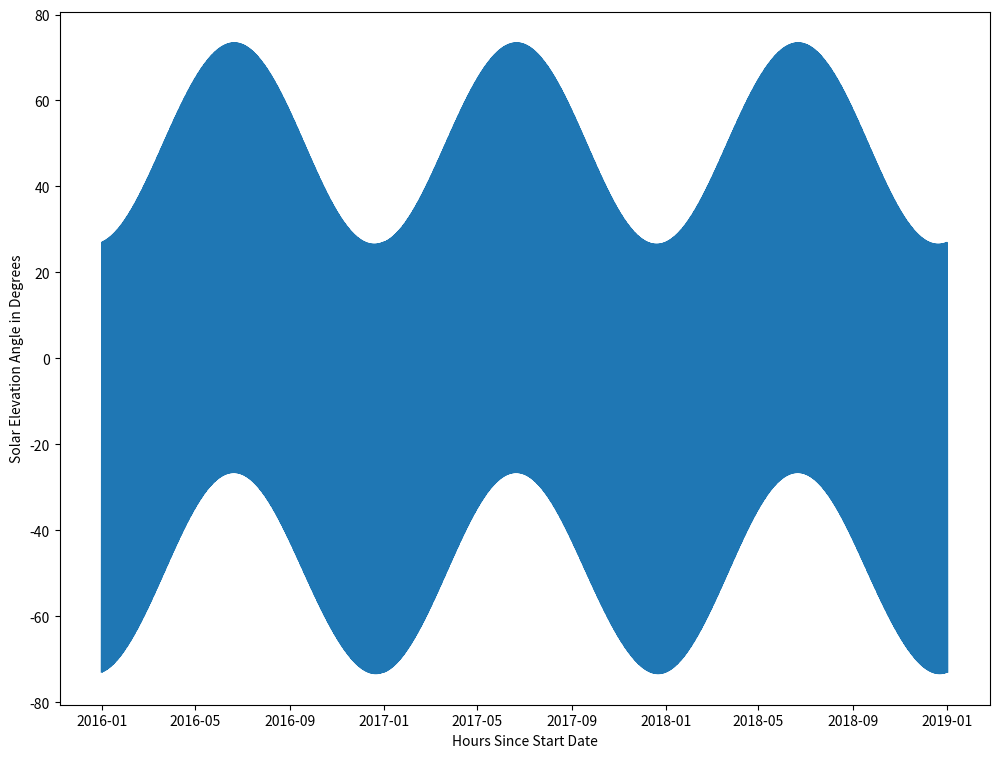

The matplotlib source for this figure:
import numpy as np
import datetime as dt
import matplotlib.pyplot as plt


# coordinates for solar farm 1.0
lat = 40.081798
lon = -88.244027
utc = -6


def timestamp_to_hour(timestamp):
    """
    This function returns the hour number
    of a particular timestamp.

    Parameters:
    -----------
    timestamp : pandas Timestamp
        The time stamp of interest, must be in 24-hour.

    Returns:
    --------

    """
    minutes_of_hour = timestamp.minute / 60
    seconds_of_hour = timestamp.second / 3600
    hour_frac = timestamp.hour + minutes_of_hour + seconds_of_hour
    day_number = timestamp.dayofyear

    hour = hour_number(day_number, hour_frac)

    return hour


def hour_number(N, time):
    """
    Takes the day number and time (in hours) and
    converts to hour number.

    Parameters:
    -----------
    N : integer
        The day number
    time : float
        The time in hours (24-hour clock)

    Returns:
    --------
    hour : float
        The hour number
    """
    hour = N * 24 + time

    return hour


def day_number(hour_number):
    """
    Returns the day_number given a particular hour_number.
    """
    N = (hour_number / 8760) * 365

    return int(N)


def local_time(hour_number):
    """
    Takes the hour number, and converts to local time.
    """
    N = day_number(hour_number)

    time = hour_number - N * 24

    return time


def frac_year(hour, leap_year=False):
    """
    This function calculates the fraction of the year.

    Parameters:
    -----------
    hour : integer, float
        The hour of the day. Could be a decimal value.
    leap_year : boolean
        Indicates if the year is a leap year. Default
        is False.

    Returns:
    --------
    B : float
        The fraction of the year
    """
    if leap_year:
        n_days = 365
    else:
        n_days = 365

    B = (hour - 1944) / 24 * 360 / n_days
    return B


def declination(hour, leap_year=False):
    """
    This function calculates the declination angle of the sun.
    Parameters:
    -----------
    hour : integer, float
        The hour of the day. Could be a decimal value.
    leap_year : boolean
        Indicates if the year is a leap year. Default
        is False.

    Returns:
    --------
    delta : float
        The declination at the given hour
    """
    B = frac_year(hour, leap_year)
    delta = 23.44 * np.sin((np.pi / 180) * B)

    return delta


def equation_of_time(hour, leap_year=False):
    """
    This function calculates the equation of time. The equation
    of time gives the difference between the solar time and wall
    clock time. Effectively correcting for the eccentricity of
    Earth's orbit.

    Parameters:
    -----------
    hour : float
        The number of hours since midnight, January 1st.

    Returns:
    --------
    et : float
        The time in minutes
    """
    B = frac_year(hour, leap_year)
    et = 9.87 * np.sin(2 * B * (np.pi / 180)) - 7.53 * \
        np.cos(B * (np.pi / 180)) - 1.5 * np.sin(B * (np.pi / 180))

    return et


def local_meridian(utc=utc):
    """
    This function calculates the local standard time meridian,
    LSTM. The LSTM is a reference meridian for given time zones.
    LSTM is calculated according to the equation:
        LSTM = 360/24*UTC
    UTC < 0 gives the answer in degrees West.
    UTC > 0 gives the answer in degrees East.

    Parameters:
    -----------
    utc : integer
        UTC is the "coordinated universal time." This parameter
        gives the UTC offset for a particular timezone.
        E.g. Chicago time is UTC-5, so we take utc = 5.

    Returns:
    --------
    lstm : float
        The LSTM in degrees
    """

    lstm = 15 * utc

    return lstm


def time_correction(lstm, et, lon=lon):
    """
    The time correction factor adjusts for differences in
    Local Solar Time (LST) and the location of interest, at
    a given longitude. There is a factor of 4 due to the speed
    of Earth's rotation.

    Parameters:
    -----------
    lstm : float
        The local standard time meridian.
    et : float
        The equation of time.
    lon : float
        The longitude of the location of interest.

    Returns:
    --------
    tc : float
        Time correction factor in minutes.
    """
    tc = 4 * (lon - lstm) + et

    return tc


def local_solar_time(local_time, tc):
    """
    Corrects the local time to give the local solar time.

    Parameters:
    -----------
    local_time : float
        The local time in hours
    tc : the time correction factor

    Returns:
    --------
    lst : float
        The local solar time in hours.
    """

    lst = local_time + tc / 60

    return lst


def hour_angle(lst):
    """
    This function calculates the hour angle of the sun.
    The hour angle is the number of degrees the sun has
    moved across the sky.

    Parameters:
    -----------
    lst : float
        The local solar time

    Returns:
    --------
    ha : float
        The hour angle in minutes
    """
    ha = (15 * (lst - 12))

    return ha


def solar_elevation(ha, delta, lat=lat):
    """
    Calculate the solar elevation for a given hour angle,
    latitude, and declination.

    Parameters:
    -----------
    ha : float
        The hour angle
    delta : float
        The declination angle
    lat : float
        The latitude at the location of interest.

    Returns:
    --------
    alpha : float
        The elevation angle
    """

    sin_term = np.sin(delta * np.pi / 180) * np.sin(lat * np.pi / 180)
    cos_term = np.cos(delta * np.pi / 180) * np.cos(lat * \
                      np.pi / 180) * np.cos(ha * np.pi / 180)
    # alpha = np.arcsin((sin_term+cos_term)*np.pi/180)
    alpha = np.arcsin((sin_term + cos_term)) * 180 / np.pi

    return alpha


def generate_elevation_series(
        hour_range,
        lat=lat,
        lon=lon,
        utc=utc,
        timestamps=False):
    """
    Creates a time series of elevation angles for a given
    set of hours or Pandas timestamps.

    Parameters:
    -----------
    hour_range : numpy array or pandas series of Timestamps
        The time period of desired solar elevation angles.
        Default is a list of hours, a pandas series of
        timestamps can also be accepted if the timesteps
        argument is set to True.
    lat : float
        The latitude of the location of interest
    lon : float
        The longitude of the location of interest
    utc : integer
        The time shift from the Coordinated Universal Time.
        Western longitudes have UTC < 0. Eastern longitudes
        have UTC > 0.
    timestamps : boolean
        Specifies the type of the hour_range.
        Default is False (hour_range is array of float or int).
        True if hour_range is a pandas series of Timestamps.

    Returns:
    --------
    elevation_angles : list
        The list of elevation angles corresponding to each
        hour or timestamp. Units in degrees. 
    """
    elevation_angles = []

    for hour in hour_range:
        if timestamps:
            hour = timestamp_to_hour(hour)
        time = local_time(hour)
        et = equation_of_time(hour)
        dec = declination(hour)
        LSTM = local_meridian(utc)
        tc = time_correction(LSTM, et)
        lst = local_solar_time(time, tc)
        ha = hour_angle(lst)
        elangle = solar_elevation(ha, dec)
        elevation_angles.append(elangle)

    return elevation_angles


if __name__ == "__main__":
    time = 0  # hours since midnight
    N = 1

    hour = hour_number(N, time)

    et = equation_of_time(hour)

    lstm = local_meridian()

    tc = time_correction(lstm, et)

    lst = local_solar_time(time, tc)

    ha = hour_angle(lst)

    dec = declination(hour)

    elangle = solar_elevation(ha, dec)

    print(f"The time is: {time}")
    print(f"The hour number is: {hour}")
    print(f"The equation of time is: {et}")
    print(f"The local standard time meridian is: {lstm}")
    print(f"The time correction factor is: {tc}")
    print(f"The local solar time is: {lst}")
    print(f"The hour angle is: {ha}")
    print(f"The elevation angle is: {elangle}")

    rise = 12 - (180 / np.pi) * (1 / 15) * np.arccos(-np.sin(lat * np.pi / 180) * np.sin(
        dec * np.pi / 180) / (np.cos(lat * np.pi / 180) * np.cos(dec * np.pi / 180))) - tc / 60
    print(rise)

    import pandas as pd
    dates = pd.date_range(start='1/1/2016', end='1/1/2019', freq='h')
    start = dates[0]

    t = np.arange(0, 8760, 1)
    # elevation = generate_elevation_series(t)
    elevation = generate_elevation_series(dates, timestamps=True)

    plt.figure(figsize=(12, 9), facecolor='w')
    plt.ylabel("Solar Elevation Angle in Degrees")
    plt.xlabel("Hours Since Start Date")
    # plt.plot(t, elevation)
    plt.plot(dates, elevation)
    plt.show()
